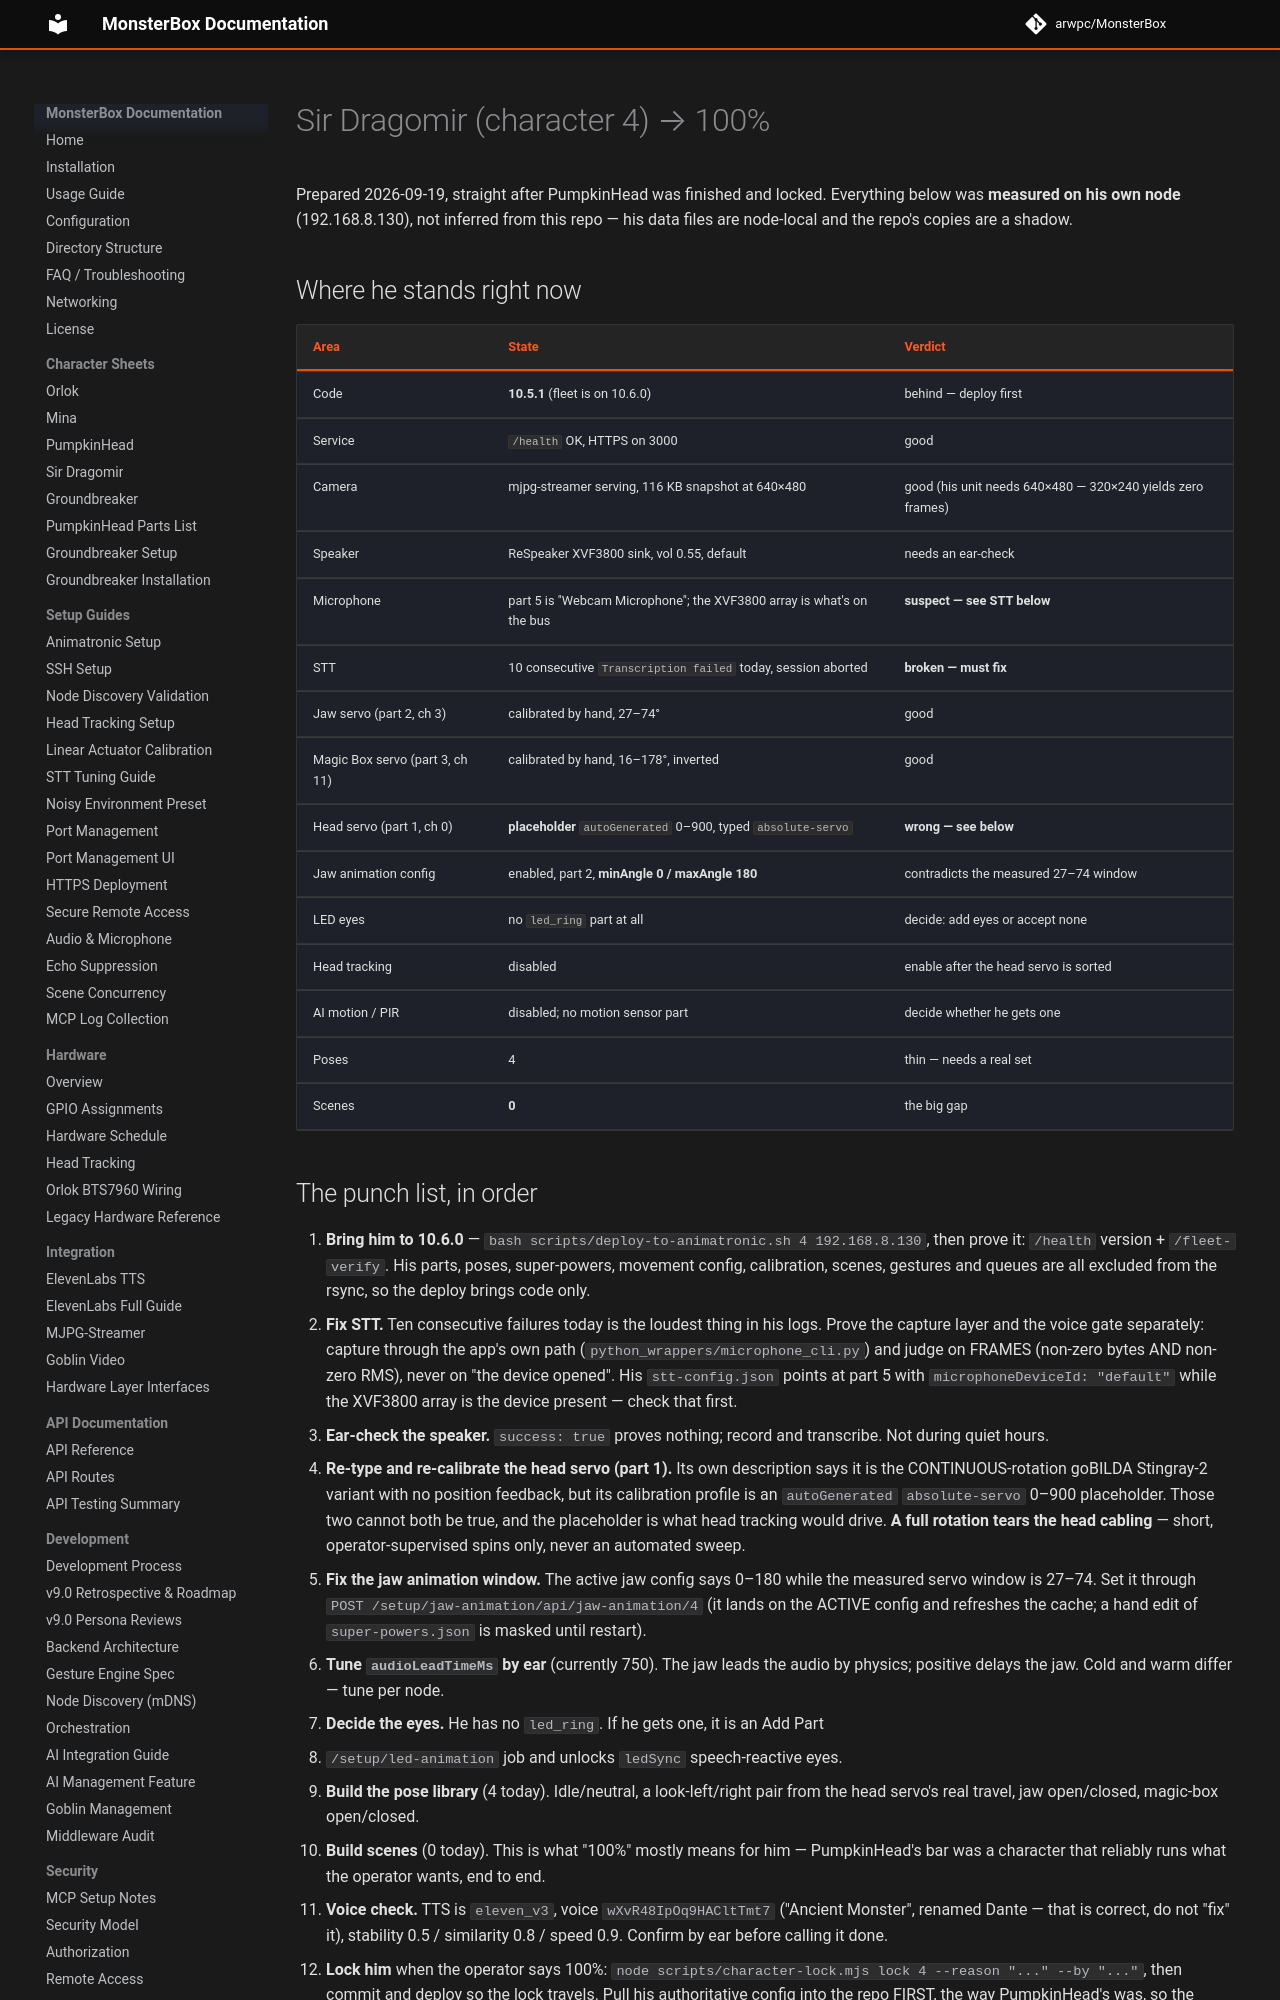

repository: arwpc/MonsterBox · page: development/KNIGHT-100-PLAN/index.html · generator: mkdocs

# Sir Dragomir (character 4) → 100%

Prepared 2026-09-19, straight after PumpkinHead was finished and locked.
Everything below was **measured on his own node** (192.168.8.130), not inferred
from this repo — his data files are node-local and the repo's copies are a
shadow.

## Where he stands right now

| Area | State | Verdict |
|------|-------|---------|
| Code | **10.5.1** (fleet is on 10.6.0) | behind — deploy first |
| Service | `/health` OK, HTTPS on 3000 | good |
| Camera | mjpg-streamer serving, 116 KB snapshot at 640×480 | good (his unit needs 640×480 — 320×240 yields zero frames) |
| Speaker | ReSpeaker XVF3800 sink, vol 0.55, default | needs an ear-check |
| Microphone | part 5 is "Webcam Microphone"; the XVF3800 array is what's on the bus | **suspect — see STT below** |
| STT | 10 consecutive `Transcription failed` today, session aborted | **broken — must fix** |
| Jaw servo (part 2, ch 3) | calibrated by hand, 27–74° | good |
| Magic Box servo (part 3, ch 11) | calibrated by hand, 16–178°, inverted | good |
| Head servo (part 1, ch 0) | **placeholder** `autoGenerated` 0–900, typed `absolute-servo` | **wrong — see below** |
| Jaw animation config | enabled, part 2, **minAngle 0 / maxAngle 180** | contradicts the measured 27–74 window |
| LED eyes | no `led_ring` part at all | decide: add eyes or accept none |
| Head tracking | disabled | enable after the head servo is sorted |
| AI motion / PIR | disabled; no motion sensor part | decide whether he gets one |
| Poses | 4 | thin — needs a real set |
| Scenes | **0** | the big gap |
